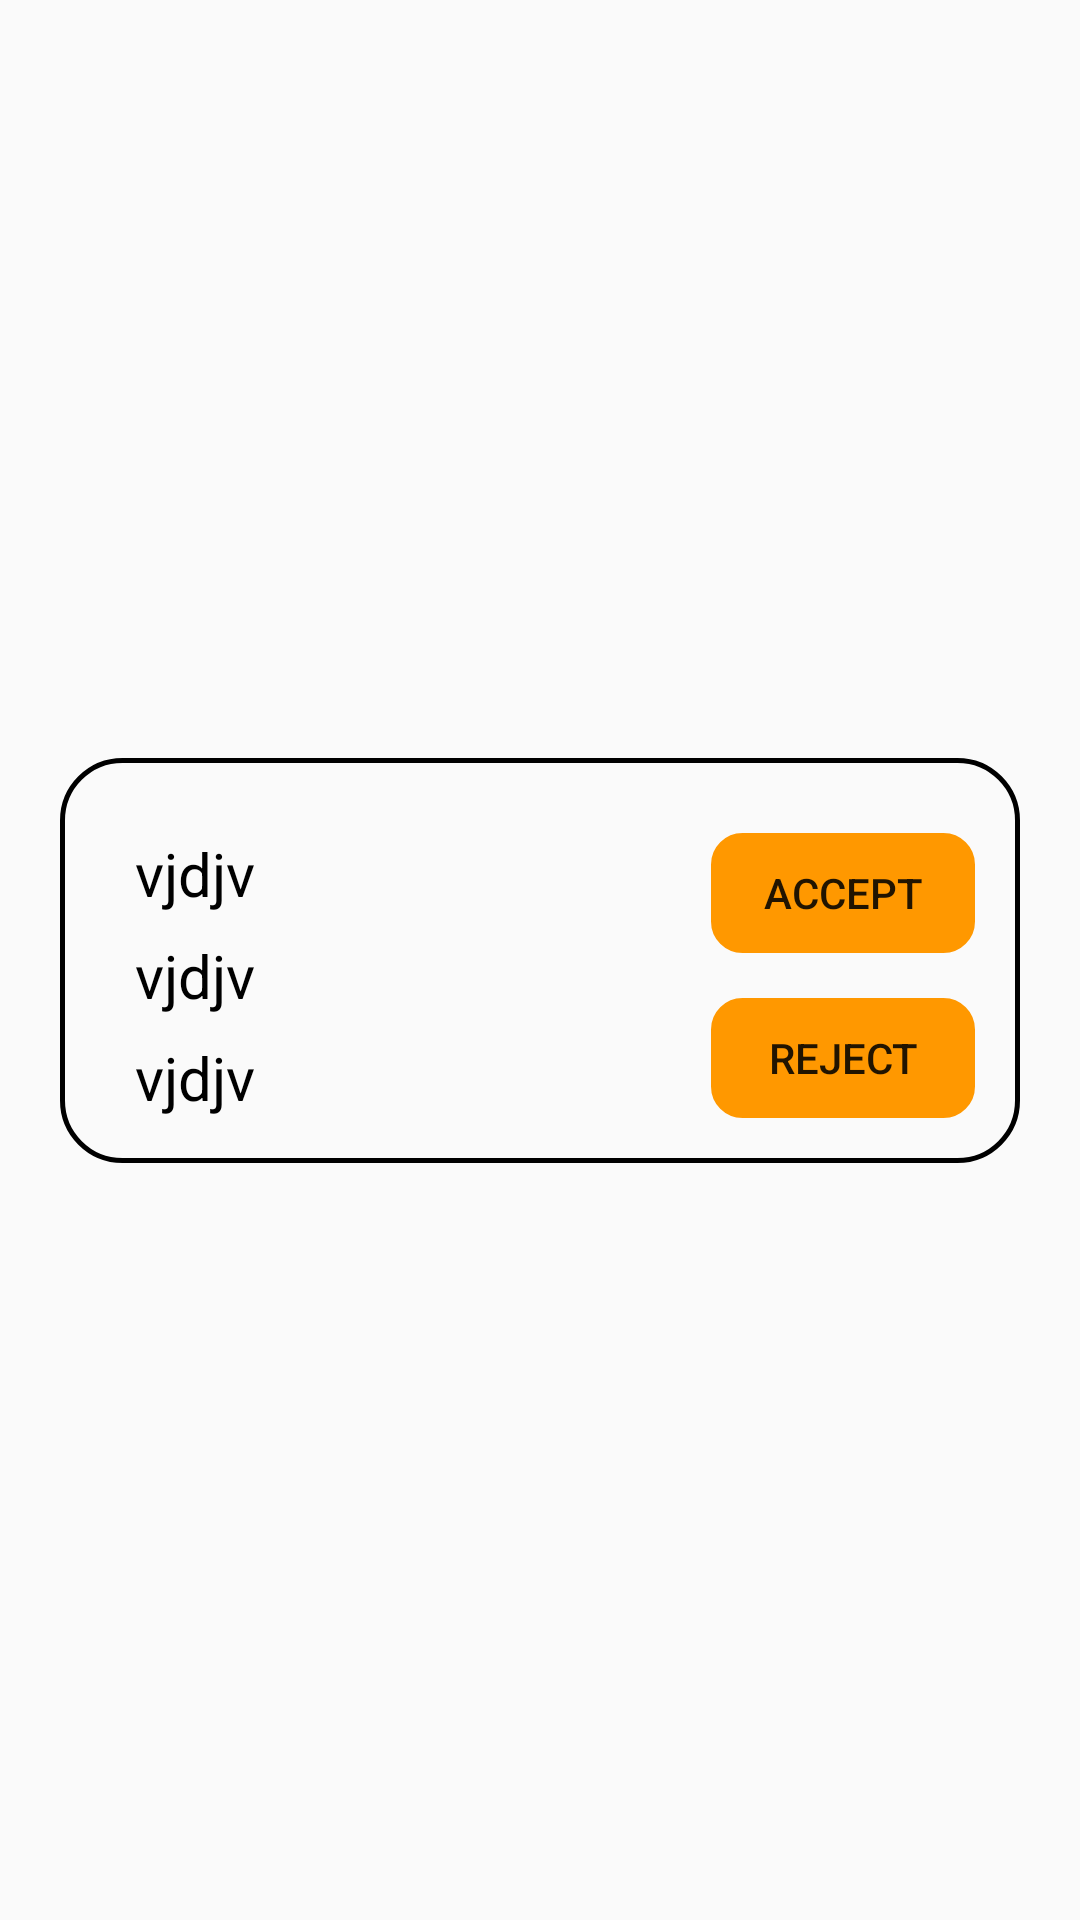

Produce the Android XML layout that renders to this screen, including the resource entries it uses.
<!-- AndroidManifest.xml: application theme Theme.BooknDineApplication -->
<!-- res/layout/orders_list_adapter_layout.xml -->
<?xml version="1.0" encoding="utf-8"?>
<androidx.constraintlayout.widget.ConstraintLayout xmlns:android="http://schemas.android.com/apk/res/android"
    xmlns:app="http://schemas.android.com/apk/res-auto"
    xmlns:tools="http://schemas.android.com/tools"
    android:layout_width="match_parent"
    android:layout_height="wrap_content">

    <androidx.constraintlayout.widget.ConstraintLayout
        android:layout_width="match_parent"
        android:layout_height="wrap_content"
        android:layout_marginHorizontal="20dp"
        android:layout_marginVertical="7dp"
        android:background="@drawable/orders_list_bg"
        android:padding="15dp"
        app:layout_constraintBottom_toBottomOf="parent"
        app:layout_constraintEnd_toEndOf="parent"
        app:layout_constraintStart_toStartOf="parent"
        app:layout_constraintTop_toTopOf="parent">

        <TextView
            android:id="@+id/bookedUserNameTV"
            android:layout_width="wrap_content"
            android:layout_height="wrap_content"
            android:layout_marginStart="10dp"
            android:layout_marginTop="10dp"
            android:text="vjdjv"
            android:textColor="@color/black"
            android:textSize="20sp"
            app:layout_constraintStart_toStartOf="parent"
            app:layout_constraintTop_toTopOf="parent" />

        <TextView
            android:id="@+id/noOfMembersTV"
            android:layout_width="wrap_content"
            android:layout_height="wrap_content"
            android:layout_marginTop="7dp"
            android:drawableStart="@drawable/ic_baseline_person_24"
            android:text="vjdjv"
            android:textColor="@color/black"
            android:textSize="20sp"
            app:layout_constraintStart_toStartOf="@+id/bookedUserNameTV"
            app:layout_constraintTop_toBottomOf="@+id/bookedUserNameTV" />

        <TextView
            android:id="@+id/bookedDateTV"
            android:layout_width="wrap_content"
            android:layout_height="wrap_content"
            android:layout_marginTop="7dp"
            android:text="vjdjv"
            android:textColor="@color/black"
            android:textSize="20sp"
            app:layout_constraintStart_toStartOf="@+id/noOfMembersTV"
            app:layout_constraintTop_toBottomOf="@+id/noOfMembersTV" />

        <Button
            android:id="@+id/acceptBTN"
            android:layout_width="wrap_content"
            android:layout_height="40dp"
            android:paddingHorizontal="10dp"
            android:background="@drawable/corner_bg"
            android:backgroundTint="@color/orange"
            android:text="Accept"
            app:layout_constraintEnd_toEndOf="parent"
            app:layout_constraintTop_toTopOf="@+id/bookedUserNameTV" />

        <Button
            android:id="@+id/rejectBTN"
            android:layout_width="wrap_content"
            android:layout_height="40dp"
            android:paddingHorizontal="10dp"
            android:background="@drawable/corner_bg"
            android:backgroundTint="@color/orange"
            android:text="Reject"
            app:layout_constraintBottom_toBottomOf="@+id/bookedDateTV"
            app:layout_constraintEnd_toEndOf="@+id/acceptBTN"
            app:layout_constraintStart_toStartOf="@+id/acceptBTN" />

    </androidx.constraintlayout.widget.ConstraintLayout>

</androidx.constraintlayout.widget.ConstraintLayout>
<!-- resources referenced by this layout -->
<resources>
  <color name="black">#FF000000</color>
  <color name="orange">#FF9800</color>
  <!-- drawable corner_bg (drawable) -->
  <?xml version="1.0" encoding="utf-8"?>
  <shape xmlns:android="http://schemas.android.com/apk/res/android">
  
      <stroke
          android:width="1dp"/>
  
      <corners android:radius="10dp" />
  </shape>
  <!-- drawable orders_list_bg (drawable) -->
  <?xml version="1.0" encoding="utf-8"?>
  <shape xmlns:android="http://schemas.android.com/apk/res/android">
      <corners android:radius="20dp" />
      <stroke android:width="1.5dp" android:color="@color/black"/>
  </shape>
  <style name="Theme.BooknDineApplication" parent="Base.Theme.BooknDineApplication" />
  <style name="Base.Theme.BooknDineApplication" parent="Theme.AppCompat.Light.NoActionBar">
          
  
      </style>
</resources>
